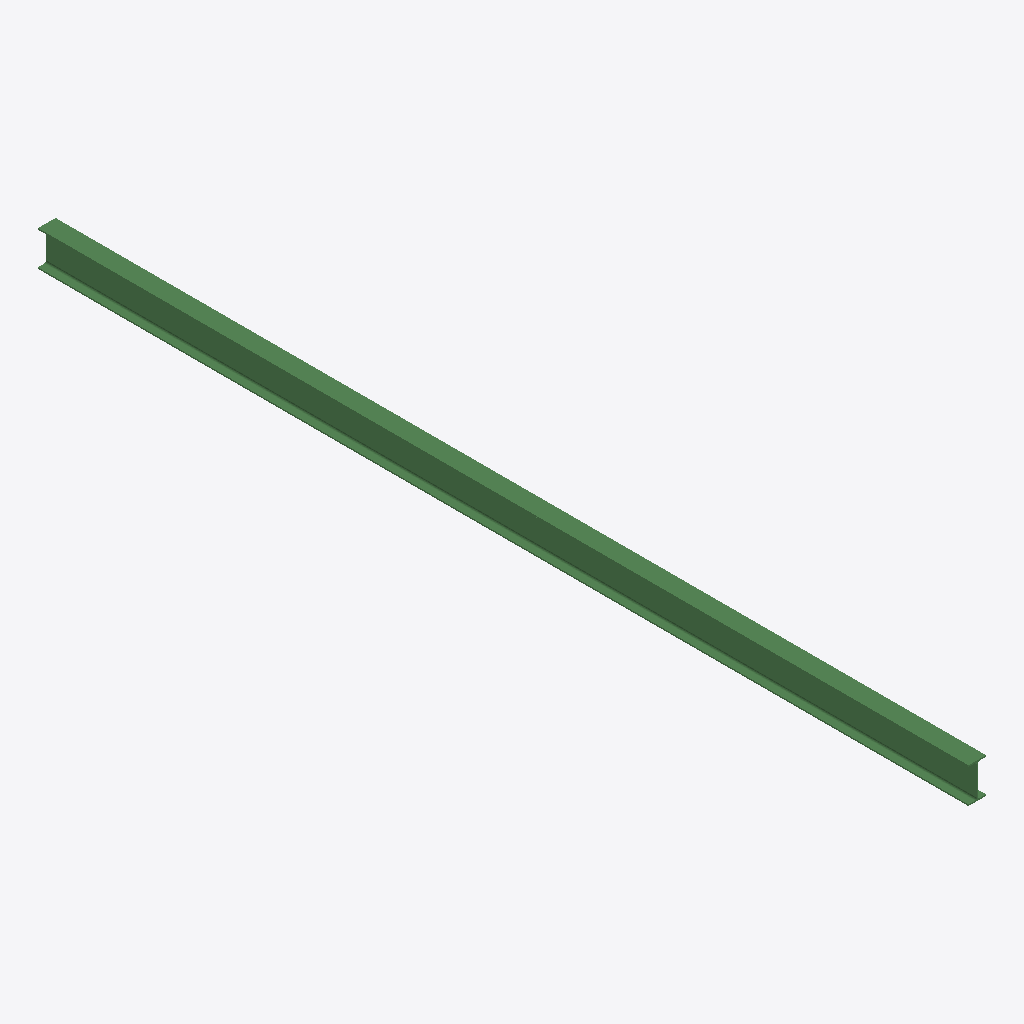
Isometric view of an IFC building model (IFC-SPF (STEP), schema IFC2X3, length unit millimetre), seen from the south-west, elements coloured by IFC class: 1 beam (green).
Extent 0.1 m × 7.1 m × 0.3 m (x, y, z). Storeys (1): Undefined at 0.00 m. Elements (1): 1 IfcBeam.

HEADER;
FILE_DESCRIPTION(('ViewDefinition[AISC_Steel_Detailing]','Option [BaseQuantities:Off]','Option [GridExport:On]','Option [Assemblies:Off]','Option [Bolts:On]','Option [Rebars:On]','Option [PourObjects:Off]','Option [Welds:On]','Option [SurfaceTreatments:On]','Option [LocationBy:0]','Option [ViewColors:Off]','Option [SectionedSpine:Off]','[2 more]'),'2;1');
FILE_NAME('b_503_Qty_17.ifc','2026-05-16T11:52:49',('GIOVANNIPC\\gcorrea'),('Structural Designer'),'IFC Database version: Work','Tekla Structures 2020 Service Pack 5, IFC Export','');
FILE_SCHEMA(('IFC2X3'));
ENDSEC;
DATA;
#37=IFCPROJECT('2G7ZFDNE16yBDU14FA92Me',#5,'Proyecto',$,$,$,$,(#11),#36);
#39=IFCSITE('2xvEzEinjBTea80yOTcujY',#5,'Obra',$,$,#38,$,$,.ELEMENT.,$,$,$,$,$);
#41=IFCBUILDING('2$eCP7fWnDAB9bNbhajCb_',#5,'Undefined',$,$,#40,$,$,.ELEMENT.,$,$,$);
#43=IFCBUILDINGSTOREY('29hdEUCErFze9E_VIAceOd',#5,'Undefined',$,$,#42,$,$,.ELEMENT.,0.0);
#59=IFCBEAM('3WT8Lh4h9EKR4_ttkU1IUf',#44,'BEAM','IPE270','IPE270',#47,#58,'IDe074856b-12b2-4e51-b13e-df7b9e0527a9');
ENDSEC;
